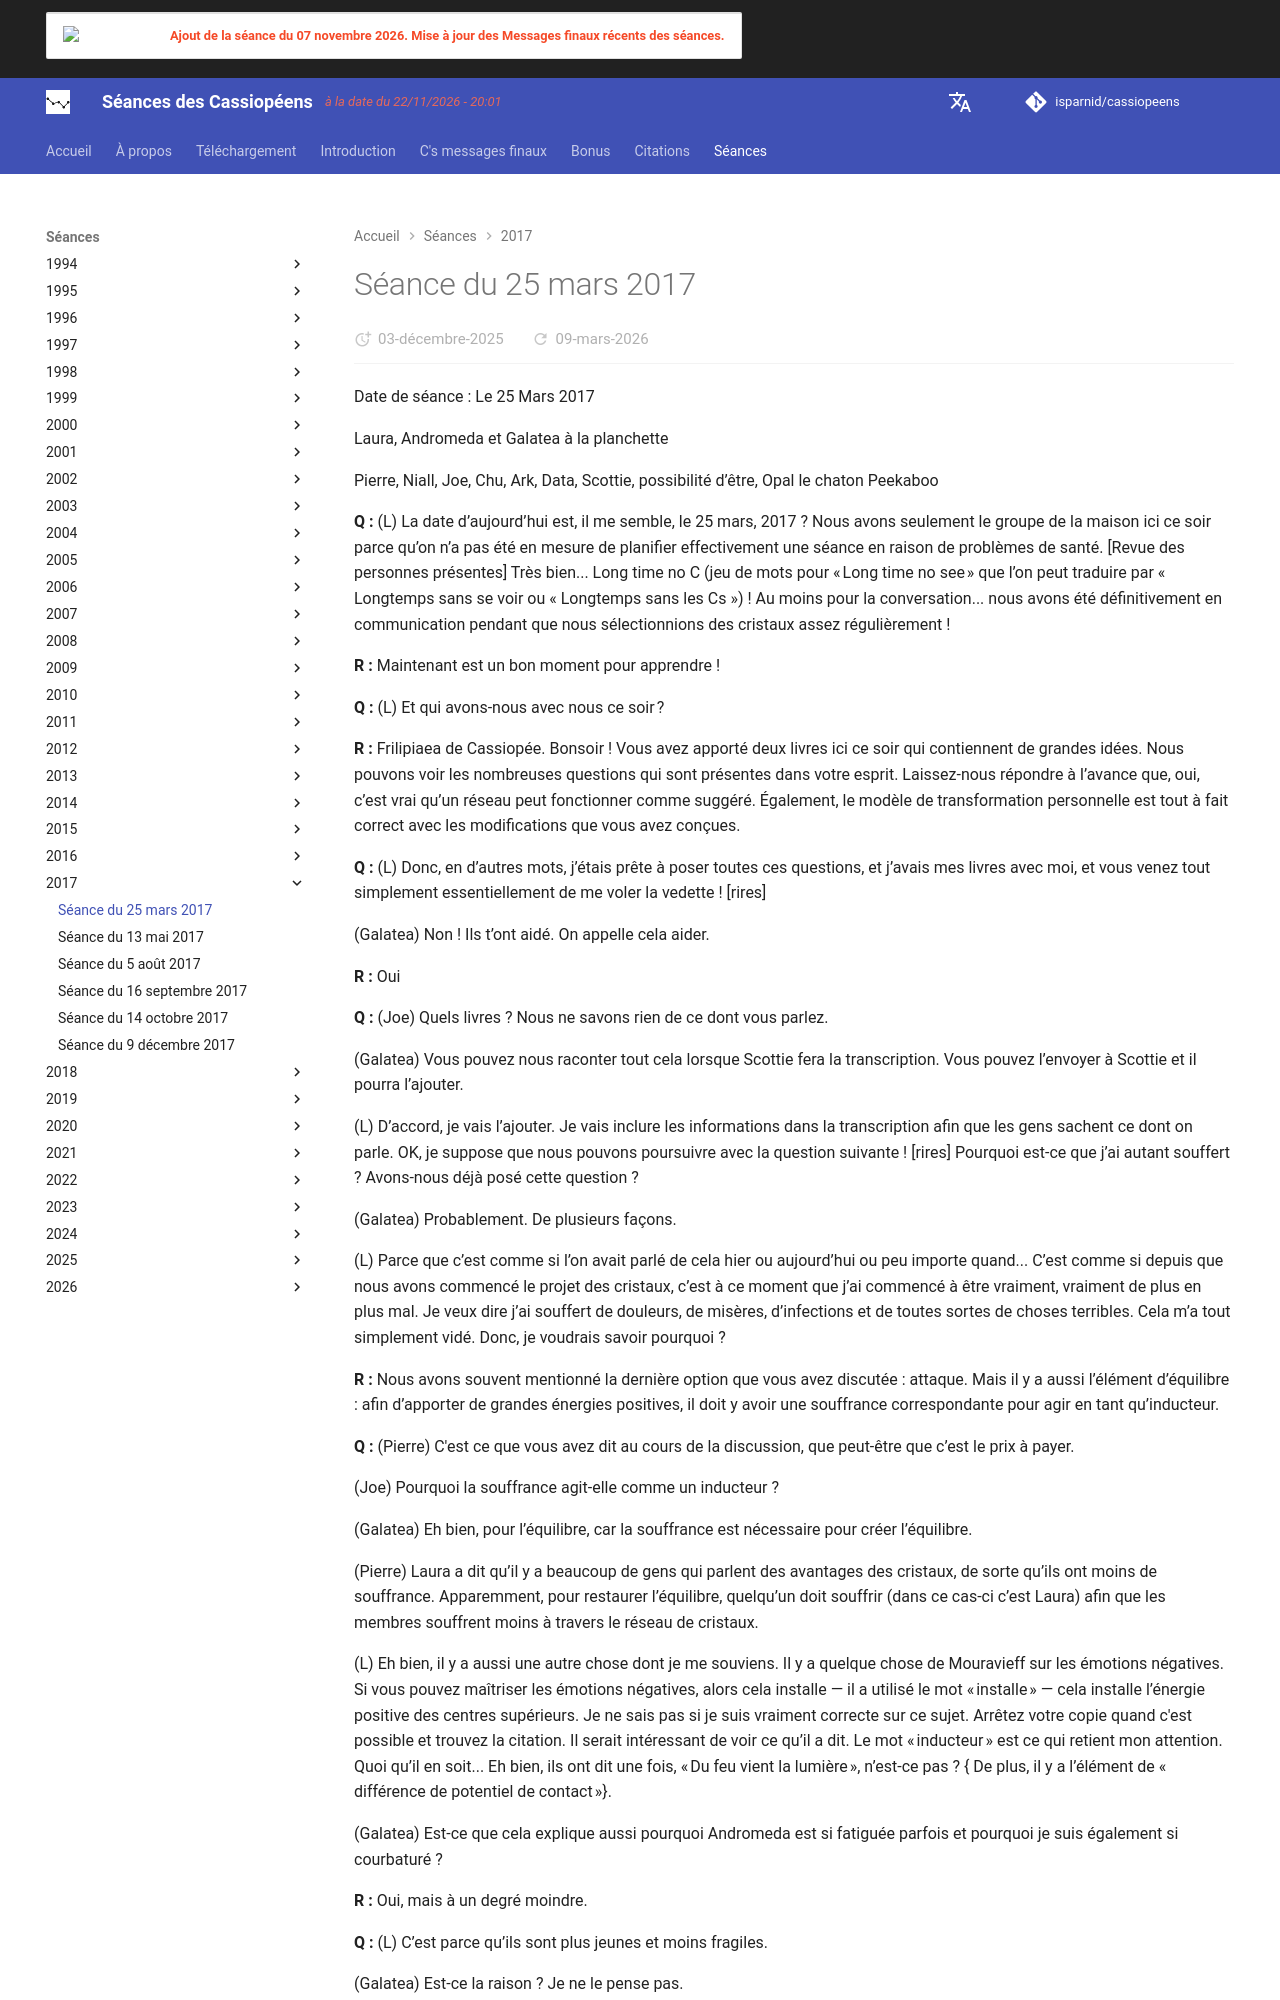

repository: isparnid/cassiopeens · page: séances/2017/2017-03-25/index.html · generator: mkdocs

---
title: "Séance du 25 mars 2017"
date:
  created: 2026-01-24
  updated: 2026-01-24
---

# Séance du 25 mars 2017

Date de séance : Le 25 Mars 2017 

Laura, Andromeda et Galatea à la planchette

Pierre, Niall, Joe, Chu, Ark, Data, Scottie, possibilité d’être, Opal le chaton Peekaboo 

**Q :** (L) La date d’aujourd’hui est, il me semble, le 25 mars, 2017 ? Nous avons seulement le groupe de la maison ici ce soir parce qu’on n’a pas été en mesure de planifier effectivement une séance en raison de problèmes de santé. [Revue des personnes présentes] Très bien... Long time no C (jeu de mots pour « Long time no see » que l’on peut traduire par « Longtemps sans se voir ou « Longtemps sans les Cs ») ! Au moins pour la conversation... nous avons été définitivement en communication pendant que nous sélectionnions des cristaux assez régulièrement ! 

**R :** Maintenant est un bon moment pour apprendre ! 

**Q :** (L) Et qui avons-nous avec nous ce soir ? 

**R :** Frilipiaea de Cassiopée. Bonsoir ! Vous avez apporté deux livres ici ce soir qui contiennent de grandes idées. Nous pouvons voir les nombreuses questions qui sont présentes dans votre esprit. Laissez-nous répondre à l’avance que, oui, c’est vrai qu’un réseau peut fonctionner comme suggéré. Également, le modèle de transformation personnelle est tout à fait correct avec les modifications que vous avez conçues. 

**Q :** (L) Donc, en d’autres mots, j’étais prête à poser toutes ces questions, et j’avais mes livres avec moi, et vous venez tout simplement essentiellement de me voler la vedette ! [rires] 

(Galatea) Non ! Ils t’ont aidé. On appelle cela aider. 

**R :** Oui 

**Q :** (Joe) Quels livres ? Nous ne savons rien de ce dont vous parlez. 

(Galatea) Vous pouvez nous raconter tout cela lorsque Scottie fera la transcription. Vous pouvez l’envoyer à Scottie et il pourra l’ajouter. 

(L) D’accord, je vais l’ajouter. Je vais inclure les informations dans la transcription afin que les gens sachent ce dont on parle. OK, je suppose que nous pouvons poursuivre avec la question suivante ! [rires] Pourquoi est-ce que j’ai autant souffert ? Avons-nous déjà posé cette question ? 

(Galatea) Probablement. De plusieurs façons. 

(L) Parce que c’est comme si l’on avait parlé de cela hier ou aujourd’hui ou peu importe quand... C’est comme si depuis que nous avons commencé le projet des cristaux, c’est à ce moment que j’ai commencé à être vraiment, vraiment de plus en plus mal. Je veux dire j’ai souffert de douleurs, de misères, d’infections et de toutes sortes de choses terribles. Cela m’a tout simplement vidé. Donc, je voudrais savoir pourquoi ? 

**R :** Nous avons souvent mentionné la dernière option que vous avez discutée : attaque. Mais il y a aussi l’élément d’équilibre : afin d’apporter de grandes énergies positives, il doit y avoir une souffrance correspondante pour agir en tant qu’inducteur. 

**Q :** (Pierre) C'est ce que vous avez dit au cours de la discussion, que peut-être que c’est le prix à payer. 

(Joe) Pourquoi la souffrance agit-elle comme un inducteur ? 

(Galatea) Eh bien, pour l’équilibre, car la souffrance est nécessaire pour créer l’équilibre. 

(Pierre) Laura a dit qu’il y a beaucoup de gens qui parlent des avantages des cristaux, de sorte qu’ils ont moins de souffrance. Apparemment, pour restaurer l’équilibre, quelqu’un doit souffrir (dans ce cas-ci c’est Laura) afin que les membres souffrent moins à travers le réseau de cristaux. 

(L) Eh bien, il y a aussi une autre chose dont je me souviens. Il y a quelque chose de Mouravieff sur les émotions négatives. Si vous pouvez maîtriser les émotions négatives, alors cela installe — il a utilisé le mot « installe » — cela installe l’énergie positive des centres supérieurs. Je ne sais pas si je suis vraiment correcte sur ce sujet. Arrêtez votre copie quand c'est possible et trouvez la citation. Il serait intéressant de voir ce qu’il a dit. Le mot « inducteur » est ce qui retient mon attention. Quoi qu’il en soit... Eh bien, ils ont dit une fois, « Du feu vient la lumière », n’est-ce pas ? { De plus, il y a l’élément de « différence de potentiel de contact »}. 

(Galatea) Est-ce que cela explique aussi pourquoi Andromeda est si fatiguée parfois et pourquoi je suis également si courbaturé ? 

**R :** Oui, mais à un degré moindre.
